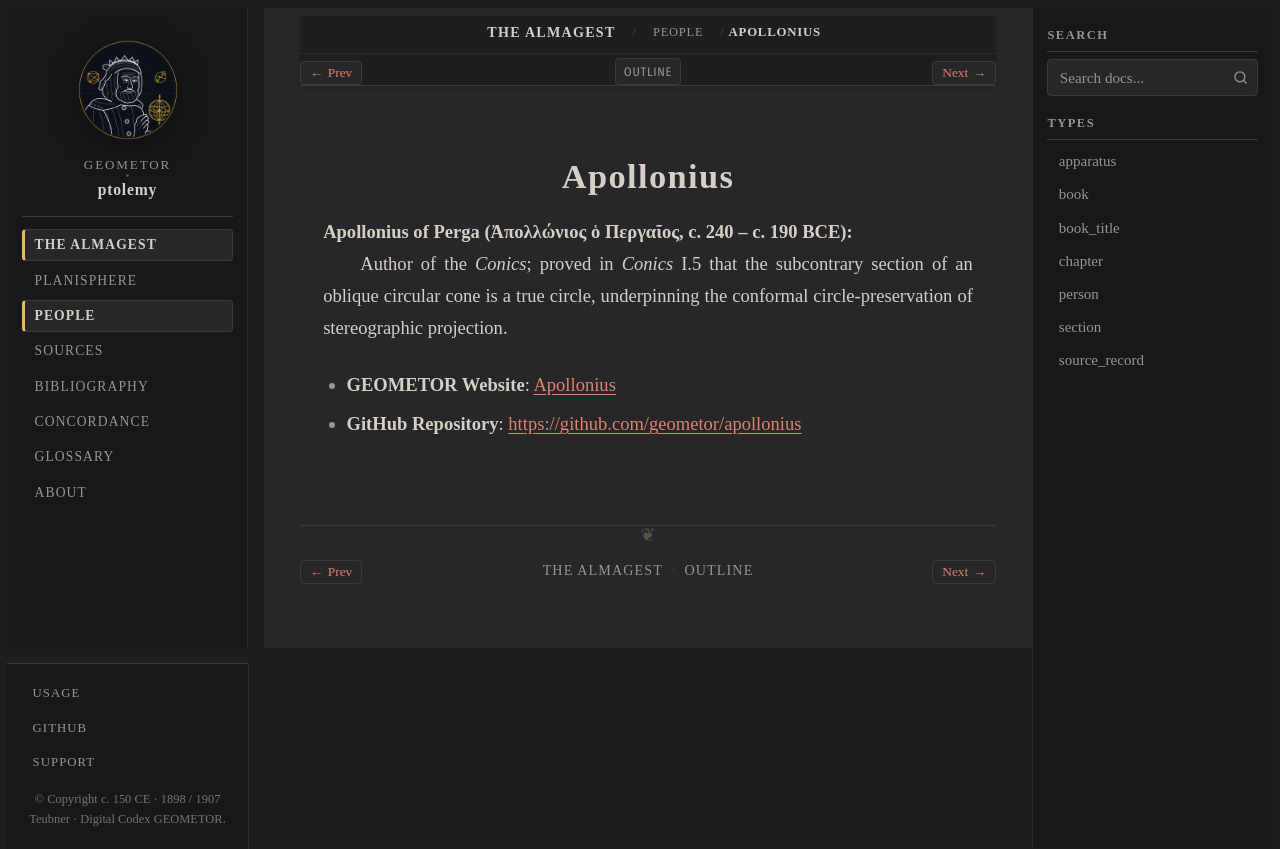

repository: geometor/ptolemy · page: almagest_geometry/people/apollonius.html · generator: sphinx

:type: person
:layout: book
:death_year: -190
:death_label: 190 BC
:lifespan: Ἀπολλώνιος ὁ Περγαῖος, c. 240 – c. 190 BCE
:site_url: https://geometor.github.io/apollonius/
:github_url: https://github.com/geometor/apollonius
:excerpt: Apollonius of Perga (Ἀπολλώνιος ὁ Περγαῖος, c. 240 – c. 190 BCE)

.. _person-apollonius:

Apollonius
==========

**Apollonius of Perga (Ἀπολλώνιος ὁ Περγαῖος, c. 240 – c. 190 BCE)**
   Author of the *Conics*; proved in *Conics* I.5 that the subcontrary section of an oblique circular cone is a true circle, underpinning the conformal circle-preservation of stereographic projection.

* **GEOMETOR Website**: `Apollonius <https://geometor.github.io/apollonius/>`_
* **GitHub Repository**: `https://github.com/geometor/apollonius <https://github.com/geometor/apollonius>`_
